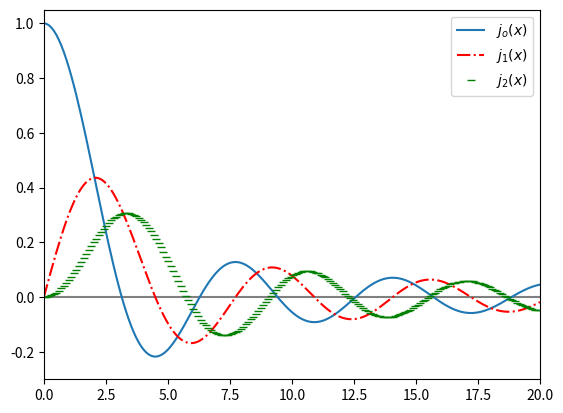

Reproduce this figure in Python.
#!/usr/bin/env python3
# -*- coding: utf-8 -*-
"""
Created on Mon Jan  6 19:02:48 2020

@author: gabrielpacmil
"""

import numpy as np
import matplotlib.pyplot as plt


def bessel_esferico(x, N):
    J0 = np.sin(x)/x
    J0[x==0]=1
    J1 = J0/x - np.cos(x)/x
    J1[x==0]=0
    J2 = 3*J1/x-J0
    J2[x==0]=0
    if N == 0:
        y = J0
    elif N == 1:
        y = J1
    elif N == 2:
        y = J2
    else:
        print('se fuder, carai, só vai até 2')
    return y

        

x = np.linspace(0,20,200)

#J0 = np.sin(x)/x
#J0[x==0]=1

#J1 = np.sin(x)/(x**2)-np.cos(x)/x
#J1 = J0/x - np.cos(x)/x
#J1[x==0]=0

#J2 = (3/(x**2)-1)*np.sin(x)/x-3*np.cos(x)/(x**2)
#J2 = 3*J1/x-J0
#J2[x==0]=0

fig1 = plt.figure()

plt.plot(x,bessel_esferico(x,0), label = '$j_o(x)$')
plt.plot(x,bessel_esferico(x,1), '-.r', label = '$j_1(x)$')
plt.plot(x,bessel_esferico(x,2), '_g', label = '$j_2(x)$')
plt.axhline(color='gray', zorder=-1)
plt.ylim(-0.3,1.05)
plt.xlim(0,20)
plt.legend(loc='upper right')

plt.show()


